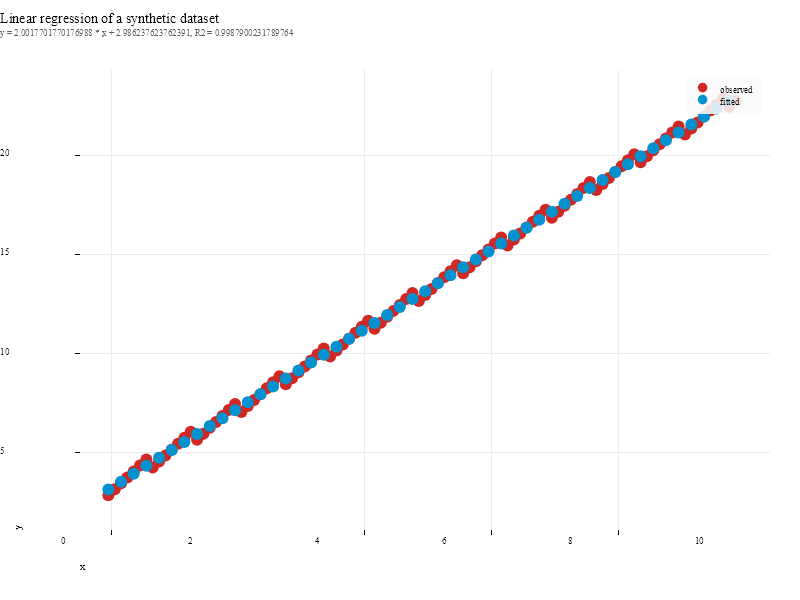

The file beside this chart, header and first rows:
, x, label:y, label:prediction, label:residual
1, 0, 2.7, 2.986, 0.2862
2, 0.1, 3, 3.186, 0.1864
3, 0.2, 3.3, 3.387, 0.08659
4, 0.3, 3.6, 3.587, -0.01323
5, 0.4, 3.9, 3.787, -0.1131
6, 0.5, 4.2, 3.987, -0.2129
7, 0.6, 4.5, 4.187, -0.3127
8, 0.7, 4.1, 4.387, 0.2875
9, 0.8, 4.4, 4.588, 0.1877
10, 0.9, 4.7, 4.788, 0.08783
11, 1, 5, 4.988, -0.01199
12, 1.1, 5.3, 5.188, -0.1118
13, 1.2, 5.6, 5.388, -0.2116
14, 1.3, 5.9, 5.589, -0.3115
15, 1.4, 5.5, 5.789, 0.2887
16, 1.5, 5.8, 5.989, 0.1889
17, 1.6, 6.1, 6.189, 0.08907
18, 1.7, 6.4, 6.389, -0.01075
19, 1.8, 6.7, 6.589, -0.1106
20, 1.9, 7, 6.79, -0.2104
21, 2, 7.3, 6.99, -0.3102
22, 2.1, 6.9, 7.19, 0.29
23, 2.2, 7.2, 7.39, 0.1901
24, 2.3, 7.5, 7.59, 0.09031
25, 2.4, 7.8, 7.79, -0.009514
26, 2.5, 8.1, 7.991, -0.1093
27, 2.6, 8.4, 8.191, -0.2092
28, 2.7, 8.7, 8.391, -0.309
29, 2.8, 8.3, 8.591, 0.2912
30, 2.9, 8.6, 8.791, 0.1914
31, 3, 8.9, 8.992, 0.09155
32, 3.1, 9.2, 9.192, -0.008275
33, 3.2, 9.5, 9.392, -0.1081
34, 3.3, 9.8, 9.592, -0.2079
35, 3.4, 10.1, 9.792, -0.3077
36, 3.5, 9.7, 9.992, 0.2924
37, 3.6, 10, 10.19, 0.1926
38, 3.7, 10.3, 10.39, 0.09279
39, 3.8, 10.6, 10.59, -0.007036
40, 3.9, 10.9, 10.79, -0.1069
41, 4, 11.2, 10.99, -0.2067
42, 4.1, 11.5, 11.19, -0.3065
43, 4.2, 11.1, 11.39, 0.2937
44, 4.3, 11.4, 11.59, 0.1938
45, 4.4, 11.7, 11.79, 0.09403
46, 4.5, 12, 11.99, -0.005797
47, 4.6, 12.3, 12.19, -0.1056
48, 4.7, 12.6, 12.39, -0.2054
49, 4.8, 12.9, 12.59, -0.3053
50, 4.9, 12.5, 12.79, 0.2949
51, 5, 12.8, 13, 0.1951
52, 5.1, 13.1, 13.2, 0.09527
53, 5.2, 13.4, 13.4, -0.004557
54, 5.3, 13.7, 13.6, -0.1044
55, 5.4, 14, 13.8, -0.2042
56, 5.5, 14.3, 14, -0.304
57, 5.6, 13.9, 14.2, 0.2962
58, 5.7, 14.2, 14.4, 0.1963
59, 5.8, 14.5, 14.6, 0.0965
60, 5.9, 14.8, 14.8, -0.003318
... 40 more rows
